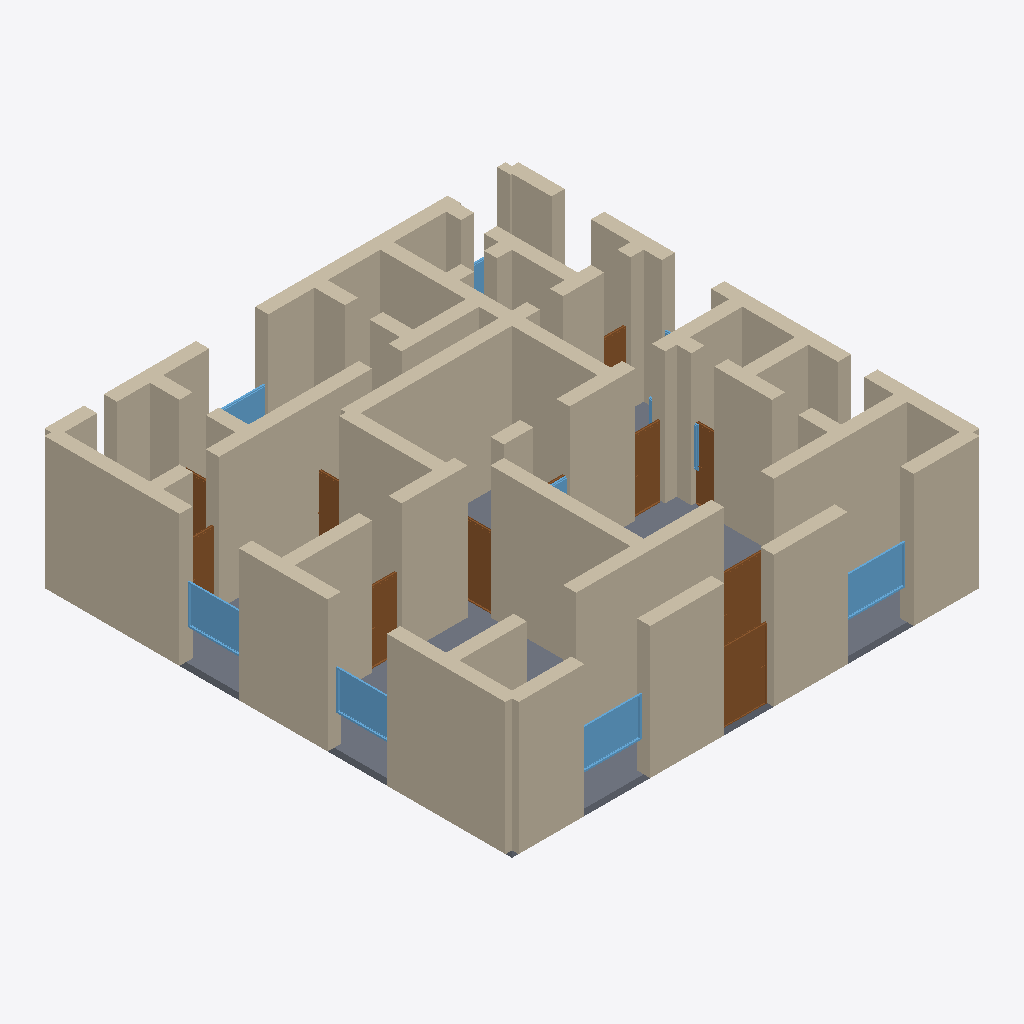
Isometric view of an IFC building model (IFC-SPF (STEP), schema IFC4, length unit metre), seen from the south-west, elements coloured by IFC class: 60 walls (beige), 11 doors (brown), 8 windows (light blue), 1 slab (grey).
Extent 14.4 m × 14.4 m × 4.2 m (x, y, z). Storeys (1): Ground Floor at 0.00 m. Elements (92): 61 IfcWall, 18 IfcDoor, 12 IfcWindow, 1 IfcSlab.

HEADER;
FILE_DESCRIPTION(('ViewDefinition[DesignTransferView]'),'2;1');
FILE_NAME('/dev/null','2026-05-05T15:19:29+05:30',(''),(''),'IfcOpenShell 0.8.5','IfcOpenShell 0.8.5','Nobody');
FILE_SCHEMA(('IFC4'));
ENDSEC;
DATA;
#1=IFCPROJECT('2618hmQCH9WfYD5MCRxmlh',$,'A Puglia Salento Masseria — typical 200 m² fortified farmhou',$,$,$,$,(#10),#5);
#12=IFCSITE('0dBtcZacn0ZO7mU_cfs6Sy',$,'Site',$,$,$,$,$,$,$,$,$,$,$);
#13=IFCBUILDING('25kDsQ8p95ygWF$5QNHe5S',$,'Building',$,$,$,$,$,$,$,$,$);
#16=IFCBUILDINGSTOREY('1jr2O5WBL6gvyNt1cKxyfG',$,'Ground Floor',$,$,#22,$,$,$,$);
#288=IFCWALL('2qbblcgdf36PVhozSu2qjW',$,'Exterior Wall',$,$,#309,#304,$,$);
#332=IFCWALL('1XysPMRNf6XOuwMKraW$0E',$,'Exterior Wall',$,$,#353,#348,$,$);
#310=IFCWALL('2S$cfaNhX9TP1fNCYkm7yz',$,'Exterior Wall',$,$,#331,#326,$,$);
#464=IFCWALL('2keJF4T_f04v41o8ZGuBSp',$,'Interior Wall',$,$,#485,#480,$,$);
#3947=IFCSLAB('0QIOgeJCf7Mu9pIgw_JJlN',$,'Floor',$,$,#3964,#3959,$,.FLOOR.);
#794=IFCWALL('2Ew8H6QR518ezcrIqQmhY0',$,'Interior Wall',$,$,#815,#810,$,$);
#46=IFCWALL('1UEIgwTQf0QRC48CUyGvdV',$,'Exterior Wall',$,$,#67,#62,$,$);
#68=IFCWALL('2zAQiRhUD5du8ot9vxCzKy',$,'Exterior Wall',$,$,#89,#84,$,$);
#90=IFCWALL('19YMJ0wqP9Khgpha3rLEcc',$,'Exterior Wall',$,$,#111,#106,$,$);
#222=IFCWALL('0d4KwyYXzD19jHDUojxOvr',$,'Exterior Wall',$,$,#243,#238,$,$);
#23=IFCWALL('1Vy6OwhhbCTBUQ0p55p4Nc',$,'Exterior Wall',$,$,#45,#39,$,$);
#354=IFCWALL('2vAy$xVCL348KiM7JyRk59',$,'Interior Wall',$,$,#375,#370,$,$);
#926=IFCWALL('2iNmh$2bn3thm1xQBK13fS',$,'Interior Wall',$,$,#947,#942,$,$);
#508=IFCWALL('2ke3bqoI92zfBj8UknNWCD',$,'Interior Wall',$,$,#529,#524,$,$);
#442=IFCWALL('1Lz$OjqbPDxgfT5siv$eJ4',$,'Interior Wall',$,$,#463,#458,$,$);
#816=IFCWALL('1DEZv7uwX7ZgqJqKZP2B06',$,'Interior Wall',$,$,#837,#832,$,$);
#772=IFCWALL('0mAhmUDAnBxfeHbdECpjQp',$,'Interior Wall',$,$,#793,#788,$,$);
#640=IFCWALL('0MkoabGZr2wxLvbbiN23EJ',$,'Interior Wall',$,$,#661,#656,$,$);
#244=IFCWALL('1QeuWeB6bDJg4DUimncwQu',$,'Exterior Wall',$,$,#265,#260,$,$);
#530=IFCWALL('1Ef5tmut13eP62IMkBF3QV',$,'Interior Wall',$,$,#551,#546,$,$);
#398=IFCWALL('1cGExJmwP5hQVG23j0FxPn',$,'Interior Wall',$,$,#419,#414,$,$);
#882=IFCWALL('2lcr818Q18FwwB908JmCEA',$,'Interior Wall',$,$,#903,#898,$,$);
#134=IFCWALL('3ev6d$viv8n9WbtuTlIdTg',$,'Exterior Wall',$,$,#155,#150,$,$);
#156=IFCWALL('1ycsGUuxDBdf6w3G3y$$dM',$,'Exterior Wall',$,$,#177,#172,$,$);
#574=IFCWALL('3fmASmCKDEROOPrAYrwzy0',$,'Interior Wall',$,$,#595,#590,$,$);
#420=IFCWALL('2Ek51ELoTCxvNNJaosVojx',$,'Interior Wall',$,$,#441,#436,$,$);
#1124=IFCWALL('1nAEbZOZf4TQav5_RAhGHg',$,'Interior Wall',$,$,#1145,#1140,$,$);
#178=IFCWALL('2k38nSiO52lB2DIwHgsCqu',$,'Exterior Wall',$,$,#199,#194,$,$);
#1058=IFCWALL('0Y7Giq3wrEwRcIQD0wBvqR',$,'Interior Wall',$,$,#1079,#1074,$,$);
#970=IFCWALL('1wZf9iXvn4MfNPXsNx3Vri',$,'Interior Wall',$,$,#991,#986,$,$);
#618=IFCWALL('0Lan7ZPIb868ktijxJ$5K0',$,'Interior Wall',$,$,#639,#634,$,$);
#112=IFCWALL('16AaZDBLf94O9vMmshU7by',$,'Exterior Wall',$,$,#133,#128,$,$);
#376=IFCWALL('3EHPJWqTT999lrs6GkApKI',$,'Interior Wall',$,$,#397,#392,$,$);
#1366=IFCDOOR('0V2aEXPhrEYvVsogUO2HOy',$,'Door',$,$,#1450,#1445,$,2.1,1.5,$,$,$);
#596=IFCWALL('2z7PH6TiL1ChHnU665NU8k',$,'Interior Wall',$,$,#617,#612,$,$);
#684=IFCWALL('3nd8_1cR5D5ge4ZIwSJrwK',$,'Interior Wall',$,$,#705,#700,$,$);
#728=IFCWALL('0QLLZz8mL3JfMgX5oafKHq',$,'Interior Wall',$,$,#749,#744,$,$);
#750=IFCWALL('1XPPU1HUP3buCvJf_JEROv',$,'Interior Wall',$,$,#771,#766,$,$);
#1190=IFCWALL('1N3nEeQ2PD9hMXupPQDnkg',$,'Interior Wall',$,$,#1211,#1206,$,$);
#992=IFCWALL('3IHlWngKP6c9h6wwyaCqtJ',$,'Interior Wall',$,$,#1013,#1008,$,$);
#1234=IFCWALL('0aO6j8QRH8t9zeMmrLKCM0',$,'Interior Wall',$,$,#1255,#1250,$,$);
#706=IFCWALL('3ueYZG2Vb2R9Os5idw9p$m',$,'Interior Wall',$,$,#727,#722,$,$);
#2896=IFCWINDOW('04x5RuPzT06hKnXIN55yk7',$,'Window',$,$,#2950,#2945,$,1.2,2.0,$,$,$);
#1536=IFCDOOR('2NwNUoOWP9U8BSAGn6nErk',$,'Door',$,$,#1620,#1615,$,2.1,1.5,$,$,$);
#2951=IFCWINDOW('19jVJoZUT95Oz5an5K5gbC',$,'Window',$,$,#3005,#3000,$,1.2,2.0,$,$,$);
#486=IFCWALL('2oCeeOWMD1dRm$tJEhVSs3',$,'Interior Wall',$,$,#507,#502,$,$);
#3006=IFCWINDOW('29wkvlm1f40AciYlBLTDmw',$,'Window',$,$,#3060,#3055,$,1.2,1.8,$,$,$);
#3171=IFCWINDOW('2VrbvVUJ5BAPgJKG0pCgJs',$,'Window',$,$,#3225,#3220,$,1.2,1.8,$,$,$);
#1080=IFCWALL('2qzWnSM2rBCvek53wnx2yC',$,'Interior Wall',$,$,#1101,#1096,$,$);
#2046=IFCDOOR('3DnER56rH5Xek$3XSxObLD',$,'Door',$,$,#2130,#2125,$,2.1,0.9,$,$,$);
#1146=IFCWALL('2tReIp83j0yOETKLyjLiO3',$,'Interior Wall',$,$,#1167,#1162,$,$);
#1876=IFCDOOR('1bZ9E_uHL23eFgrK$GO$d9',$,'Door',$,$,#1960,#1955,$,2.1,1.1,$,$,$);
#1212=IFCWALL('1MttJbXDb8D9ldUhn8NjaC',$,'Interior Wall',$,$,#1233,#1228,$,$);
#1791=IFCDOOR('2pzTqUiM91keBIxVBuJ6oM',$,'Door',$,$,#1875,#1870,$,2.1,0.9,$,$,$);
#1036=IFCWALL('0WCGegimfBsOtq99eHKMR2',$,'Interior Wall',$,$,#1057,#1052,$,$);
#1322=IFCWALL('2Xw0q72GH9OhB36UX91K90',$,'Interior Wall',$,$,#1343,#1338,$,$);
#1256=IFCWALL('1tyFf7UubEfuIIBie1POIU',$,'Interior Wall',$,$,#1277,#1272,$,$);
#662=IFCWALL('0Y_Qdy7W975wzpGCte0kBO',$,'Interior Wall',$,$,#683,#678,$,$);
#1706=IFCDOOR('2s773Amvr06RoA_G0UR_h9',$,'Door',$,$,#1790,#1785,$,2.1,0.7,$,$,$);
#2301=IFCDOOR('0YVjkQNJT22vCtmV6QfJQN',$,'Door',$,$,#2385,#2380,$,2.1,0.8,$,$,$);
#266=IFCWALL('1CPzfYidv4sfM9r7S2ioHs',$,'Exterior Wall',$,$,#287,#282,$,$);
#2386=IFCDOOR('3HjBsofGHBueJvSrIGy6Nz',$,'Door',$,$,#2470,#2465,$,2.1,0.9,$,$,$);
#904=IFCWALL('37wQkVcEL5Iu1NfSe72xDw',$,'Interior Wall',$,$,#925,#920,$,$);
#1014=IFCWALL('2JDflcO2L4YOnbV_hEwNCg',$,'Interior Wall',$,$,#1035,#1030,$,$);
#3226=IFCWINDOW('2ghIzZHhz1gfYNeulVYcKf',$,'Window',$,$,#3280,#3275,$,1.2,1.8,$,$,$);
#552=IFCWALL('0eL7ukBeTDVPzXGGTrrDkm',$,'Interior Wall',$,$,#573,#568,$,$);
#200=IFCWALL('1YHTVPGC57AgvJg9OtCFQA',$,'Exterior Wall',$,$,#221,#216,$,$);
#948=IFCWALL('0H_KnDioz1E9Br0apPIClY',$,'Interior Wall',$,$,#969,#964,$,$);
#1102=IFCWALL('3rcV08sIz6GgMvvaM$kSqC',$,'Interior Wall',$,$,#1123,#1118,$,$);
#2216=IFCDOOR('0Ca7d2xfX9xhxuhWCTSYZg',$,'Door',$,$,#2300,#2295,$,2.1,0.8,$,$,$);
#2641=IFCDOOR('0BrGN$pcf4OAarcl0_3hGd',$,'Door',$,$,#2725,#2720,$,2.1,0.8,$,$,$);
#1300=IFCWALL('31UB9rrmz9ER3txqwJ$H6m',$,'Interior Wall',$,$,#1321,#1316,$,$);
#1168=IFCWALL('2rrui5bqjAZO$ZaUDCA$$v',$,'Interior Wall',$,$,#1189,#1184,$,$);
#1344=IFCWALL('1$ogOKnw5FzR6i6Hkua_J_',$,'Interior Wall',$,$,#1365,#1360,$,$);
#1278=IFCWALL('0Cl00iZr90HRo4UA2jWW8z',$,'Interior Wall',$,$,#1299,#1294,$,$);
#3391=IFCWINDOW('3JqsBW6Gf1oxd0ZsZlAZr7',$,'Window',$,$,#3445,#3440,$,1.2,1.5,$,$,$);
#3281=IFCWINDOW('2t7zbhzBj5nQLIk_nu6eH2',$,'Window',$,$,#3335,#3330,$,1.2,1.5,$,$,$);
#838=IFCWALL('0wqDUS3KP9l82GFqbTkR6w',$,'Interior Wall',$,$,#859,#854,$,$);
#3061=IFCWINDOW('3Zdak_vsD1ef7ix7peDdfS',$,'Window',$,$,#3115,#3110,$,1.2,1.8,$,$,$);
#1961=IFCDOOR('2VBSGxJr5EXArcotQ8Fzaf',$,'Door',$,$,#2045,#2040,$,2.1,1.1,$,$,$);
ENDSEC;
